pico-8 play session: no input (idle)

[t = 2 s] idle ~2s (no d-pad/buttons)
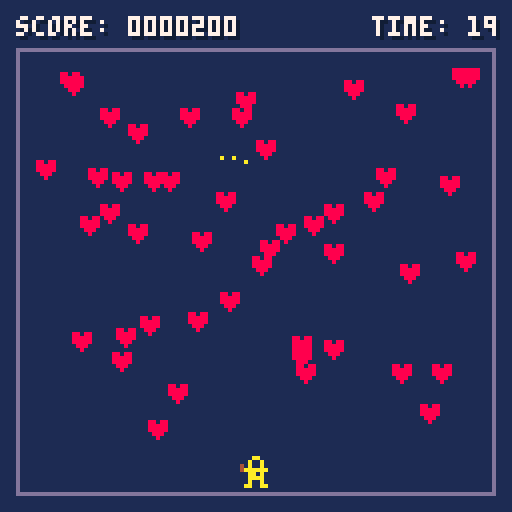
[t = 4 s] idle ~4s (no d-pad/buttons)
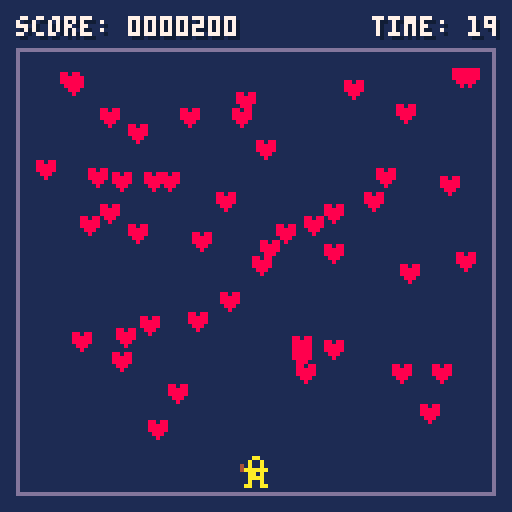
[t = 8 s] idle ~8s (no d-pad/buttons)
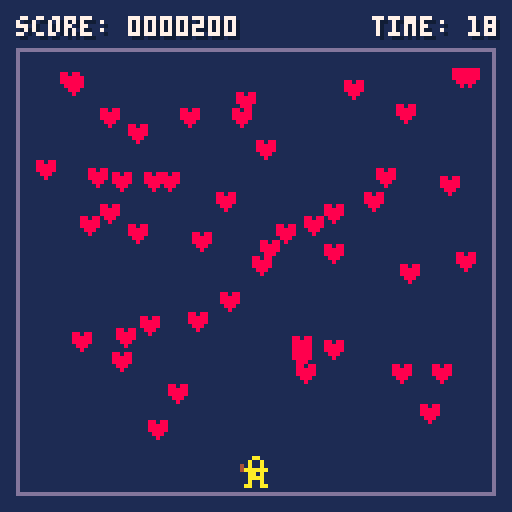

pico-8 cartridge
version 41
__lua__
-- heartseeker
-- by malltshik

--[[
this card is a fork of kevin's game with some adjustments
https://github.com/kevinthompson/object-oriented-pico-8
--]]

-- config
time_limit=20
heart_count=50

-- globals
score=0
timer=0

-- game loop
function _init()
	scene:load(title_scene)
end

function _update()
	scene.current:update()
end

function _draw()
	-- background
	cls(1)
	rect(4,12,123,123,13)

	-- scene
	scene.current:draw()

	-- ui
	prints("score: "..pad(score.."00",7),4,4,7)
	prints("time: "..pad(ceil(timer/30),2),93,4,7)
end

-->8
-- utilities
global=_ENV
noop=function()end

-- palette
poke(0x5f2e,1)
pal(0,129,1)

-- font
poke4(0x5600,unpack(split"0x9.0908,0x.0100,0x1100,0x4620.2100,0x4110.1674,0x7774.7711,0,0x111.7700,0x.0001,0x14.0740,0x1700.0700,0x715.1000,0x.0004,0x110.0010,0x1101.0010,0x105.0011,0,0,0,0,0,0,0,0,0,0,0,0,0,0,0,0,0x3f3f.3f3f,0x3f3f.3f3f,0x3f3f.3f00,0x3f.3f3f,0x333f.3f00,0x3f.3f33,0xc33.3300,0x33.330c,0x33.3300,0x33.3300,0x3333.3300,0x33.3333,0xfffc.f0c0,0xc0f0.fcff,0xff3f.0f03,0x30f.3fff,0x303.0f0f,0,0,0x7878.6060,0x3c7e.e7c3,0x187e.187e,0xc00,0x.000c,0,0x607.0303,0,0xf0f.0f0f,0x1b1b.1b1b,0,0x1f1b.1f0e,0x.000e,0,0,0x1e3f.3f3f,0xc0c.001e,0x1b1b.1b1b,0,0x66ff.ff66,0x66ff.ff66,0x3f13.7f7e,0x3f7f.647e,0x3873.e7c6,0x63e7.ce1c,0x3f33.3f1e,0x3e7f.e3fe,0x307.0606,0,0x60e.3c38,0x383c.0e06,0x3038.1e0e,0xe1e.3830,0xe1f.1b00,0x.1b1f,0x3f0c.0c00,0xc.0c3f,0,0x307.0606,0x3f00,0x.003f,0,0x303,0x60e.0c0c,0x303.0706,0x6b63.7f3e,0x3e7f.636b,0x181f.1f18,0x7f7f.1818,0x7e60.7f3f,0x7f7f.033f,0x7c60.7f3f,0x3f7f.603c,0x676e.7c78,0x6060.7f7f,0x3f03.7f7f,0x3f7f.607f,0x3f03.7f7e,0x3e7f.637f,0x3870.7f7f,0x307.0e1c,0x3e63.7f3e,0x3e7f.637f,0x7f63.7f3e,0x3f7f.607e,0x.0303,0x303,0x.0606,0x307.0606,0x1f7c.f0c0,0xc0f0.7c1f,0xff.ff00,0xff.ff00,0xf83e.0f03,0x30f.3ef8,0x7c60.7f3f,0xc0c.003c,0xfbdb.ff7e,0xfeff.03fb,0x7e60.7e3e,0x7e7f.637f,0x3f03.0303,0x3f7f.637f,0x637f.3e00,0x3e7f.6303,0x7e60.6060,0x7e7f.637f,0x7f63.7f3e,0x7e7f.037f,0x1f66.7e3c,0x606.061f,0x3f33.7f7e,0x1f3f.381e,0x3f03.0303,0x6363.637f,0x300.0303,0x607.0303,0x3000.3030,0x1e3f.3330,0x3b33.0303,0x333b.1f1f,0x303.0303,0x607.0303,0xffff.6600,0xc3c3.c3db,0x7f3f.0300,0x6363.6363,0x637f.3e00,0x3e7f.6363,0x637f.3f00,0x303.3f7f,0x637f.7e00,0x6060.7e7f,0x3f1f.0300,0x303.0333,0x77f.7e00,0x3f7f.703e,0x3f3f.0606,0x3c3e.0606,0x6363.6300,0x3e7f.6363,0x3f33.3300,0xc0c.1e1e,0xc3c3.c300,0x66ff.ffdb,0x3e77.6300,0x6377.3e1c,0x7f63.6300,0x3f7f.607e,0x387f.7f00,0x7f7f.0e1c,0x606.3e3e,0x3e3e.0606,0x607.0303,0xc0c.0e06,0x3030.3e3e,0x3e3e.3030,0x333f.1e0c,0,0,0xffff,0x607.0303,0,0x7f63.7f3e,0x6363.637f,0x3f63.7f3f,0x3f7f.637f,0x363.7f3e,0x3e7f.6303,0x6363.7f3f,0x3f7f.6363,0x3f03.7f7f,0x7f7f.033f,0x3f03.7f7f,0x303.033f,0x7b03.7f7e,0x3e7f.637b,0x7f63.6363,0x6363.637f,0x1818.ffff,0xffff.1818,0x3030.7e7e,0x1e3f.3330,0x1f3b.7363,0x6373.3b1f,0x303.0303,0x7f7f.0303,0xffff.6666,0xc3c3.dbdb,0xdfcf.c7c3,0xc3e3.f3fb,0x6363.7f3e,0x3e7f.6363,0x6363.7f3f,0x303.3f7f,0x6363.7f3e,0xfeff.7363,0x6363.7f3f,0x6373.3f7f,0x3f03.7f7e,0x3f7f.607e,0x1818.ffff,0x1818.1818,0x6363.6363,0x3e7f.6363,0x66e7.c3c3,0x183c.3c7e,0xdbdb.c3c3,0x6666.ffff,0x3c7e.e7c3,0xc3e7.7e3c,0x7ee7.c3c3,0x1818.183c,0x3870.7f7f,0x7f7f.0e1c,0xe0c.3c38,0x383c.0c0e,0x606.0606,0x606.0606,0x3818.1e0e,0xe1e.1838,0x73fb.dfce,0,0x1f1b.1f1f,0x.001f,0xffff.ffff,0xffff.ffff,0xcccc.3333,0xcccc.3333,0x99ff.ffc3,0x7ec3.e7ff,0xc3c3.ff7e,0x7eff.e7e7,0x3030.0303,0x3030.0303,0xfcfc.0c0c,0x3030.3f3f,0x4f4f.3e00,0x3e7f.7f7f,0x7f7f.3600,0x81c.3e7f,0xe7ff.ff7e,0x7eff.ffe7,0x7f1c.1c00,0x363e.1c7f,0xff7e.3c18,0x6666.7eff,0xc3cf.ff7e,0x7eff.cfc3,0x9999.ff7e,0x7ec3.81ff,0x1818.7838,0xe1f.1f1e,0x99c3.ff7e,0x7eff.c399,0x3f1e.0c00,0xc.1e3f,0x3300,0x.0033,0xc3f3.ff7e,0x7eff.f3c3,0x7f1c.0800,0x6377.3e7f,0x1e3f.3f00,0x3f3f.1e0c,0xe7e7.ff7e,0x7eff.c3c3,0x40e.1f1b,0x2070.f8d8,0xeec7.8301,0x10.387c,0xe799.997e,0x7e99.99e7,0x.ffff,0x.ffff,0x3333.3333,0x3333.3333,0,0,0,0,0,0,0,0,0,0,0,0,0,0,0,0,0,0,0,0,0,0,0,0,0,0,0,0,0,0,0,0,0,0,0,0,0,0,0,0,0,0,0,0,0x99ff.8100,0x7ec3.81ff,0xbdff.8100,0x7ec3.bdff,0x99ff.8100,0x7ec3.e7ff,0x9999.ff81,0x7ec3.81ff,0x99bd.ff81,0x7ec3.81ff,0x497f.4100,0x3e63.417f,0,0,0,0,0,0,0,0,0,0,0,0,0,0,0,0,0,0,0,0,0x99ff.7e00,0x7ec3.81ff,0x99ff.7e00,0x7ec3.bdff,0x99ff.7e00,0x7eff.81ff,0x99bd.ff7e,0x7ec3.81ff,0x99db.ff7e,0x7ec3.81ff,0x497f.3e00,0x3e63.417f,0,0,0,0,0,0,0,0,0,0,0,0,0,0,0,0,0,0,0,0,0x4058.1840,0x545c.5d7e,0x4018.5800,0x141c.5d7e,0x4058.5840,0x145c.5dfe,0x4058.5800,0x141c.5dfe,0x7777.3e00,0x3e77.6341,0x6377.3e00,0x3e77.7741,0x6777.3e00,0x3e77.6741,0x7377.3e00,0x3e77.7341,0x6b5d.3e00,0x3e5d.6b77,0x7f7f.3e00,0x3e7f.7f77,0x637f.3e00,0x3e7f.6349,0xffff,0xffff,0xcccc.cccc,0xcccc.cccc,0,0,0,0,0,0,0x6f3e.1c00,0x1c3e.7f7f"))

-- print title
function print_title(str,y,clr)
	poke(0x5f58,0x81)
	local x=64-(#str*8)/2
	print(str,x,y+2,13)
	print(str,x,y,clr)
	poke(0x5f58,0x01)
end

-- print centered
function printc(str,y,clr)
	local x=64-(#str*4)/2
	print(str,x,y,clr)
end

-- print shadow
function prints(str,x,y,clr)
	print(str,x+1,y+1,0)
	print(str,x,y,clr)
end

-- left pad
function pad(str,len,char)
	str=tostr(str)
	char=char or "0"
	if (#str==len) return str
	return char..pad(str, len-1)
end

-->8
-- class

class=setmetatable({
	extend=function(self,tbl)
		tbl=tbl or {}
		tbl.__index=tbl
		return setmetatable(tbl,{
			__index=self,
			__call=function(self,...)
				return self:new(...)
			end
		})
	end,

	new=function(self,tbl)
		tbl=setmetatable(tbl or {},self)
		tbl:init()
		return tbl
	end,

	init=noop,
},{ __index=_ENV })
-->8
-- scenes

scene=class:extend({
	current=nil,

	update=noop,
	draw=noop,

	destroy=function(_ENV)
		entity:each("destroy")
	end,

	load=function(_ENV,scn)
		if current != scn then
			if (current) current:destroy()
			current=scn()
		end
	end
})

title_scene=scene:extend({
	init=function(_ENV)
		frame=0
		title_heart=heart({
			x=11,
			y=30
		})
	end,

	update=function(_ENV)
		entity:each("update")
	
		if btnp(❎) then
			scene:load(game_scene)
		end
		
		-- spawn spark each 4/10 sec
		if (t()*10)\1%4==0 then
			title_heart:create_spark()
		end
	end,

	draw=function()
		-- draw entities
		entity:each("draw")
		
		-- title
		print_title("heartshooter",32,7)
		
		-- instructions
		printc("shoot all the hearts",60,6)
		printc("before time runs out!",68,6)
		
		-- prompt
		printc("❎ start game",96,7)
	end,
})

game_scene=scene:extend({
	init=function(_ENV)
		global.score=0
		global.timer=time_limit*30

		-- spawn player
		player=person()

		-- spawn hearts
		while #heart.pool<heart_count do
			local obj=heart({
				x=8+rnd(107),
				y=16+rnd(90)
			})
			
			-- destroy if colliding
			obj:detect(player,function()
				obj:destroy()
			end)
		end
	end,

	update=function(_ENV)
		entity:each("update")

		-- detect heart pickup
		heart:each("detect",player,function(obj)
			sfx(0)
			obj:destroy()
			global.score+=1

			for i=1,3 do
				obj:create_spark()
			end
		end)

		-- check win state
		if #heart.pool==0 then
			scene:load(win_scene)
		end

		-- check game over state
		if timer==0 then
			scene:load(lose_scene)
		end

		global.timer=max(0,timer-1)
	end,

	draw=function(_ENV)
		add(entity.pool,del(entity.pool,player))
		entity:each("draw")
	end,
})

win_scene=scene:extend({
	init=function(_ENV)
		sfx(1)
	end,

	update=function(_ENV)
		if btnp(❎) then
			scene:load(game_scene)
		end
	end,

	draw=function(_ENV)
		print_title("you win!",32,7)
		printc("❎ play again",96,7)
	end
})

lose_scene=scene:extend({
	init=function(_ENV)
		sfx(2)
	end,
	
	update=function(_ENV)
		if btnp(❎) then
			scene:load(game_scene)
		end
	end,

	draw=function(_ENV)
		print_title("times up!",32,7)
		printc("❎ play again",96,7)
	end
})
-->8
-- entities

entity=class:extend({
	-- class
	pool={},
	
	extend=function(_ENV,tbl)
		tbl=class.extend(_ENV,tbl)
		return tbl
	end,

	each=function(_ENV,method,...)
		for e in all(pool) do
			if (e[method]) e[method](e,...)
		end
	end,
	
	-- instance
	x=0,
	y=0,

	w=8,
	h=8,

	init=function(_ENV)
		add(entity.pool,_ENV)
		if pool != entity.pool then
			add(pool,_ENV)
		end
	end,

	detect=function(_ENV,other,callback)
		if collide(_ENV,other) then
			callback(_ENV)
		end
	end,

	collide=function(_ENV,other)
		return x<other.x+other.w and
			x+w>other.x and
			y<other.y+other.h and
			h+y>other.y
	end,

	destroy=function(_ENV)
		del(entity.pool,_ENV)
		if pool != entity.pool then
			del(pool,_ENV)
		end
	end
})

-- person
person=entity:extend({
	x=60,
	y=114,
	w=7,
	h=5,

	dx=0,
	dy=0,

	speed=2,

	update=function(_ENV)
		dx,dy=0,0

		-- if (btn(⬆️)) dy-=1
		-- if (btn(⬇️)) dy+=1
		if (btn(⬅️)) dx-=speed
		if (btn(➡️)) dx+=speed

		if dx != 0 or dy != 0 then
			-- normalize movement
			-- local a=atan2(dx,dy)
			-- x+=cos(a)
			-- y+=sin(a)
			x+=dx

			-- spawn dust each 3/10 sec
			if (t()*10)\1%3==0 then
				dust({
					x=x+rnd(3),
					y=y+4,
					frames=18+rnd(4),
				})
			end
		end
		
		-- restrict movement
		x=mid(7,x,114)
		y=mid(15,y,116)

		-- shooting
		if (btnp(🅾️)) then
			sfx(3)
			bullet({x=x, y=y, heart=heart})
			spark({x=x, y=y+1, frames=3})
		end
		
	end,

	draw=function(_ENV)
		spr(1, x, y)	
	end,
})

-- bullet
bullet = entity:extend({
	w=2,
	h=2,
	speed=3,
	heart={},

	update=function(_ENV)
		y-=speed
		if (y < 15) destroy(_ENV)
		heart:each("detect", _ENV, function(obj)
			sfx(0)
			obj:destroy()
			destroy(_ENV)
			global.score+=1

			for i=1,3 do
				obj:create_spark()
			end
		end)
	end,

	draw=function(_ENV)
		spr(2, x, y)
	end,	

})

-- heart
heart=entity:extend({
	w=5,
	h=5,
	pool={},

	draw=function(_ENV)
		print("♥",x,y,8)
	end,

	create_spark=function(_ENV)
		spark({
			x=x-2+rnd(9),
			y=y-2+rnd(4),
			frames=4+rnd(4),
		})
	end
})

-- particle
particle=entity:extend({
	frame=0,
	frames=10,
	rad=1,
	clr=5,
	sx=0,
	sy=0,
	
	update=function(_ENV)
		x+=sx
		y+=sy
		frame+=1
		
		if frame>=frames then
			destroy(_ENV)
		end
	end,

	draw=function(_ENV)
		local r=(1-frame/frames)*rad
		circfill(x,y,r,clr)
	end
})

dust=particle:extend({
	rad=3,
	sy=-.25
})

spark=particle:extend({
	clr=10,
	sy=-.5,
})
__gfx__
00000000000aa0000000000000000000000000000000000000000000000000000000000000000000000000000000000000000000000000000000000000000000
0000000000a00a000000000000000000000000000000000000000000000000000000000000000000000000000000000000000000000000000000000000000000
0070070040a00a000000000000000000000000000000000000000000000000000000000000000000000000000000000000000000000000000000000000000000
000770004aaaaaa09000000000000000000000000000000000000000000000000000000000000000000000000000000000000000000000000000000000000000
0007700000aa0a009000000000000000000000000000000000000000000000000000000000000000000000000000000000000000000000000000000000000000
0070070000aaaa000000000000000000000000000000000000000000000000000000000000000000000000000000000000000000000000000000000000000000
0000000000a00a000000000000000000000000000000000000000000000000000000000000000000000000000000000000000000000000000000000000000000
000000000aa00aa00000000000000000000000000000000000000000000000000000000000000000000000000000000000000000000000000000000000000000
